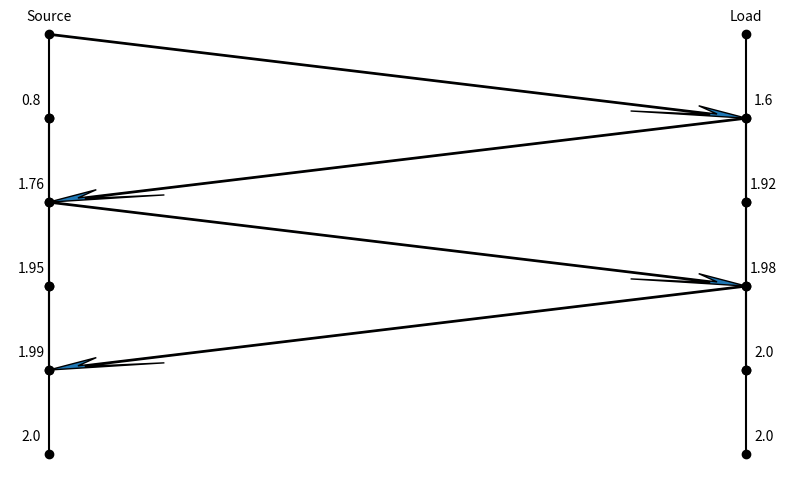

Here is the Python script that generated this plot:
import numpy as np
import matplotlib.pyplot as plt

Z_L = "infty"
Z_S = 75.0
V_S = 2.0
Z_0 = 50.0

if Z_L == "infty":
    V_L = V_S
else:
    V_L     = Z_L / (Z_L + Z_S) * V_S
    
Gamma_S = np.abs((Z_S - Z_0) / (Z_S + Z_0))

if Z_L == "infty":
    Gamma_L = 1
else:
    Gamma_L = np.abs((Z_L - Z_0) / (Z_L + Z_0))
    
V_i = Z_0 / (Z_0 + Z_S) * V_S

print("Source Reflection: " + str(Gamma_S))
print("Load Reflection: " + str(Gamma_L))
print("V_i: " + str(V_i))
print("V_L: " + str(V_L))

deltas          = [] # a, b, c, d ...
source_voltages = [] # A, B, C, D ...
load_voltages   = [] # A', B', C', D' ...

iterations = 10

for i in range(iterations):
    if i > 0 and i % 2 == 0:
        # even iteration. We're on the source side.
        deltas.append(deltas[i-1]*Gamma_S)
    elif i > 0 and i % 2 == 1:
        # uneven iteration. We're on the load side.
        deltas.append(deltas[i-1]*Gamma_L)
    elif i == 0:
        # a = V_i
        deltas.append(V_i)

for i in range(len(deltas)):
    if i % 2 == 0:
        source_voltages.append(sum(deltas[:i+1]))
    else:
        load_voltages.append(sum(deltas[:i+1]))

print('source voltages', source_voltages)
print('load voltages', load_voltages)

loc_S = 2
loc_L = 10
spacing = 10
x_s = []
y_s = []
x_l = []
y_l = []

for i in range(0, len(source_voltages)):
    x_s.append([loc_L, loc_L])
    y_s.append([i*spacing, (i+1)*spacing])
    x_l.append([loc_S, loc_S])
    y_l.append([i*spacing, (i+1)*spacing])

top = max(max(y_s[-1]), max(y_l[-1]))
fig, ax = plt.subplots(figsize=(10, 6))
ax.axis('off')
ax.plot(x_s, y_s, marker='o', color='black')
ax.plot(x_l, y_l, marker='o', color='black')
ax.annotate('Source', (loc_S, top), textcoords="offset points", xytext=(0, 10), ha='center')
ax.annotate('Load', (loc_L, top), textcoords="offset points", xytext=(0, 10), ha='center')

for i in range(0, 4):
    idx = -(i+1)
    if i % 2 == 1:
        ax.arrow(x_s[idx][0], y_s[idx][1], x_l[idx][0] - x_s[idx][0], y_l[idx][0] - y_s[idx][1], width=0.1,
                 length_includes_head=True, head_width=1, head_length=1.5, overhang=0.6)
    else:
        ax.arrow(x_l[idx][0], y_l[idx][1], x_s[idx][0] - x_l[idx][0], y_s[idx][0] - y_l[idx][1], width=0.1,
                 length_includes_head=True, head_width=1, head_length=1.5, overhang=0.6)

for vs in range(len(source_voltages)):
    ax.annotate(str(np.round(source_voltages[-(vs+1)],2)), (loc_S-0.2, vs*spacing), textcoords="offset points", xytext=(0, 10), ha='center')
for vl in range(len(load_voltages)):
    ax.annotate(str(np.round(load_voltages[-(vl+1)], 2)), (loc_L+0.2, vl*spacing), textcoords="offset points", xytext=(0, 10), ha='center')